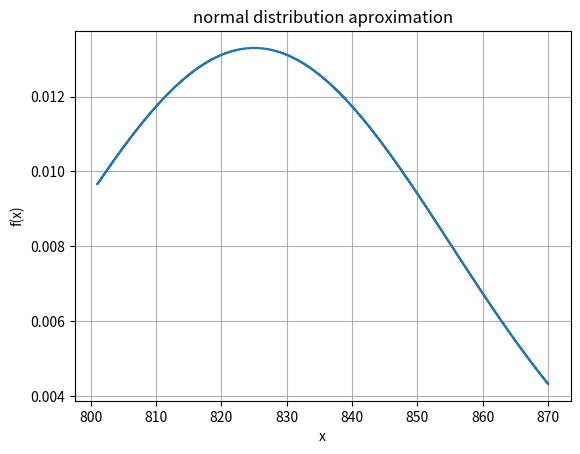

Python code for this plot:
import math
import matplotlib.pyplot as plt
e = math.exp(1) #define euler
pi = 355/113 #define pi
resolucao = 0.001 #best is 0.001 

def normal_given_X(x,med,desvpad):
    return (1/(desvpad*(math.sqrt(2*pi))))*(e**(-0.5*(((x-med)/desvpad)**2))) #funcao que retorna a probabilidade dados: x, media e desvio padrao

#########variaveis para modificar
media = 825 #media
desvio_padrao = math.sqrt(900) #desvio padrao
imin=801
imax=870
#################################

lista_prob = []
lista_i = []
sum = 0
while (imin<=imax): #loop que calcula probablilidades e soma a uma variavel que carrega a soma total
    imin = round(imin,5)
    lista_i.append(imin)
    p=round(normal_given_X(imin,media,desvio_padrao),5)
    lista_prob.append(p)
    if (imin<=imax):
        sum+=p*resolucao
    print(imin,"->",p)
    imin+=resolucao
print(round(sum,5))

#linhas abaixo criam o grafico
fig, ax = plt.subplots()
ax.plot(lista_i,lista_prob)
ax.set(xlabel='x', ylabel='f(x)',
       title='normal distribution aproximation')
ax.grid()

fig.savefig("test.png")
plt.show()